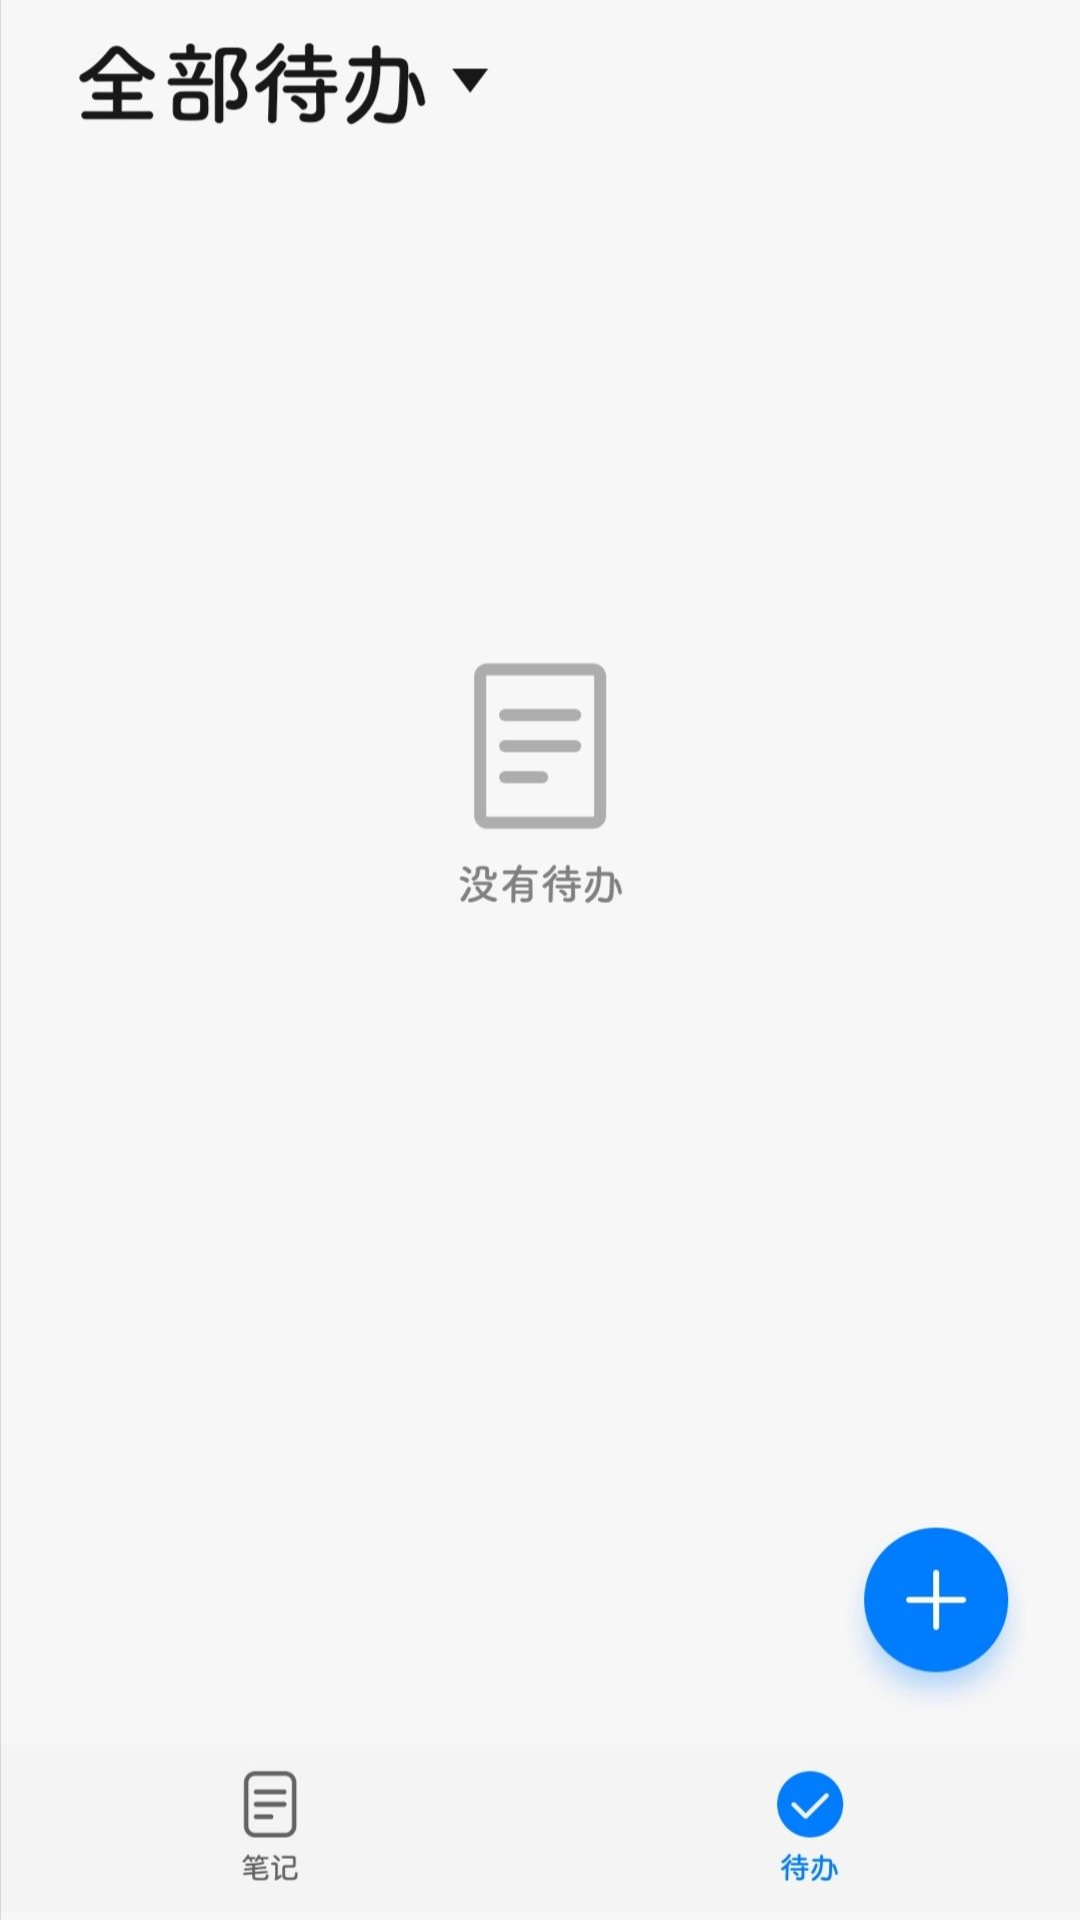

Reconstruct the res/layout file that produces this screen, plus the resources it refers to.
<!-- AndroidManifest.xml: application theme Theme.NotePad -->
<!-- res/layout/activity_to__do.xml -->
<?xml version="1.0" encoding="utf-8"?>
<LinearLayout xmlns:android="http://schemas.android.com/apk/res/android"
    xmlns:app="http://schemas.android.com/apk/res-auto"
    xmlns:tools="http://schemas.android.com/tools"
    android:layout_width="match_parent"
    android:layout_height="match_parent"
    android:orientation="horizontal"
    android:background="@drawable/to_do_1"
    android:onClick="onClick"
    tools:context=".To_Do">

</LinearLayout>
<!-- resources referenced by this layout -->
<resources>
  <!-- drawable to_do_1: jpg bitmap (drawable-v24, 34483 bytes) -->
  <style name="Theme.NotePad" parent="Theme.MaterialComponents.DayNight.DarkActionBar.Bridge">
          
          <item name="colorPrimary">#8bcff6</item>
          <item name="colorPrimaryVariant">#49D8DD</item>
          <item name="colorOnPrimary">#f7f7f7</item>
          
          <item name="colorSecondary">@color/teal_200</item>
          <item name="colorSecondaryVariant">@color/teal_200</item>
          <item name="colorOnSecondary">@color/black</item>
          
          <item name="android:statusBarColor" tools:targetApi="l">?attr/colorPrimaryVariant</item>
          
      </style>
  <color name="teal_200">#FF03DAC5</color>
  <color name="black">#000000</color>
</resources>
